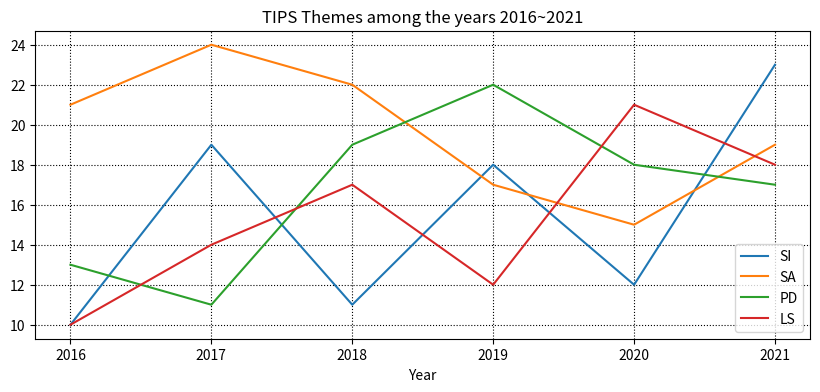
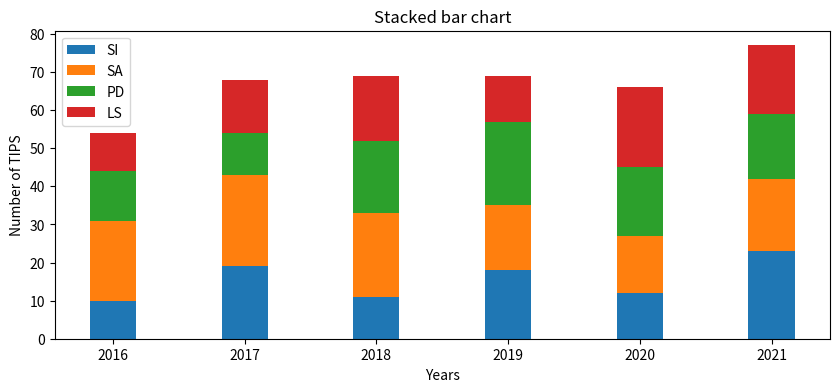

Source code (Python) for these figures, in order:
import pandas as pd
import random
import matplotlib.pyplot as plt
from matplotlib import rcParams

# Create a DataFrame for the 4 'bins'. For this purpose, I've used random numbers to fill in the dataframe.
d = {'SI':random.sample(range(10,25),6),'SA':random.sample(range(10,25),6),'PD':random.sample(range(10,25),6),'LS':random.sample(range(10,25),6)}
years = ['2016','2017','2018','2019','2020','2021']
df= pd.DataFrame(data=d, index=years)
print(df)

# Create a line plot
rcParams['figure.figsize'] = 10, 4
plt.plot(df)
plt.legend(['SI','SA','PD','LS'],loc=4)
plt.grid(True, color='k', linestyle=':')
plt.title("TIPS Themes among the years 2016~2021")
plt.xlabel("Year")
plt.show()

# Create a Pie chart
width=0.35
fig, ax = plt.subplots()
ax.bar(years, df['SI'], width, label='SI')
ax.bar(years, df['SA'], width, label='SA', bottom=df['SI'])
ax.bar(years, df['PD'], width, label='PD', bottom=df['SA']+df['SI'])
ax.bar(years, df['LS'], width, label='LS', bottom=df['PD']+df['SA']+df['SI'])
ax.set_ylabel('Number of TIPS')
ax.set_xlabel('Years')
ax.legend()
plt.title("Stacked bar chart")
plt.show()
